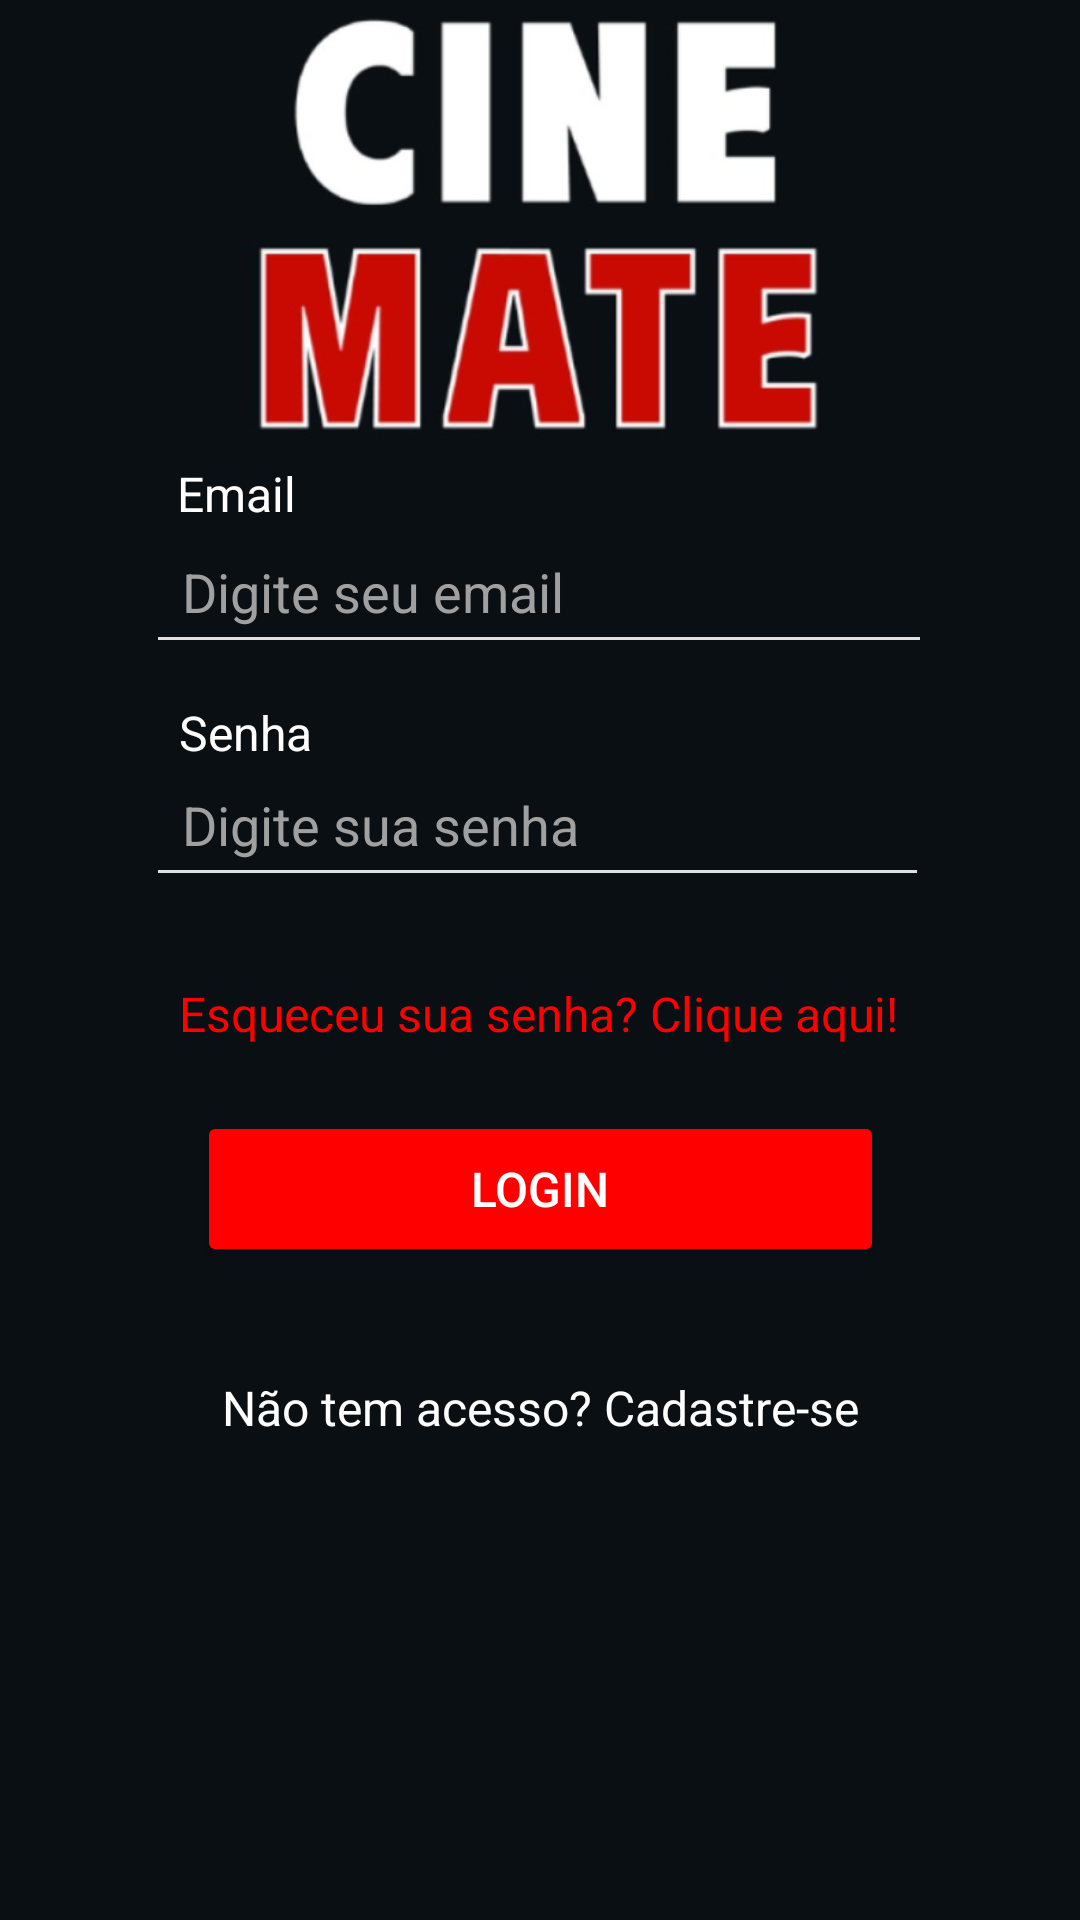

The Android layout XML behind this screen, and the referenced resources:
<!-- AndroidManifest.xml: application theme Theme.CineMate -->
<!-- res/layout/fragment_login.xml -->
<?xml version="1.0" encoding="utf-8"?>
<androidx.constraintlayout.widget.ConstraintLayout xmlns:android="http://schemas.android.com/apk/res/android"
    xmlns:app="http://schemas.android.com/apk/res-auto"
    xmlns:tools="http://schemas.android.com/tools"
    android:layout_width="match_parent"
    android:layout_height="match_parent"
    android:background="#090F13"
    tools:context="com.cinemate.app.ui.fragments.login.LoginFragment"
    tools:layout_editor_absoluteX="0dp"
    tools:layout_editor_absoluteY="-7dp">

    <ImageView
        android:id="@+id/logoImage"
        android:layout_width="200dp"
        android:layout_height="160dp"
        android:layout_marginTop="4dp"
        android:contentDescription="Logo Cinemate"
        android:src="@drawable/logo"
        app:layout_constraintBottom_toTopOf="@+id/emailLabel"
        app:layout_constraintEnd_toEndOf="parent"
        app:layout_constraintHorizontal_bias="0.497"
        app:layout_constraintStart_toStartOf="parent"
        app:layout_constraintTop_toTopOf="parent"
        app:layout_constraintVertical_bias="0.646" />

    <Button
        android:id="@+id/btnLogin"
        android:layout_width="229dp"
        android:layout_height="52dp"
        android:layout_marginBottom="36dp"
        android:backgroundTint="#FF0000"
        android:padding="12dp"
        android:text="Login"
        android:textColor="#FFFFFF"
        android:textSize="16sp"
        app:layout_constraintBottom_toTopOf="@+id/registerText"
        app:layout_constraintEnd_toEndOf="parent"
        app:layout_constraintStart_toStartOf="parent" />

    <TextView
        android:id="@+id/registerText"
        android:layout_width="wrap_content"
        android:layout_height="wrap_content"
        android:layout_marginBottom="160dp"
        android:text="Não tem acesso? Cadastre-se"
        android:textColor="#FFFFFF"
        android:textSize="16sp"
        app:layout_constraintBottom_toBottomOf="parent"
        app:layout_constraintEnd_toEndOf="parent"
        app:layout_constraintStart_toStartOf="parent" />

    <TextView
        android:id="@+id/forgotPassword"
        android:layout_width="wrap_content"
        android:layout_height="wrap_content"
        android:text="Esqueceu sua senha? Clique aqui!"
        android:textColor="#FF0000"
        android:textSize="16sp"
        app:layout_constraintBottom_toTopOf="@+id/btnLogin"
        app:layout_constraintEnd_toEndOf="parent"
        app:layout_constraintHorizontal_bias="0.497"
        app:layout_constraintStart_toStartOf="parent"
        app:layout_constraintTop_toTopOf="parent"
        app:layout_constraintVertical_bias="0.938" />

    <EditText
        android:id="@+id/passwordInput"
        android:layout_width="261dp"
        android:layout_height="44dp"
        android:layout_marginBottom="28dp"
        android:backgroundTint="#E0E0E0"
        android:hint="Digite sua senha"
        android:inputType="textPassword"
        android:padding="12dp"
        android:textColor="#FFFFFF"
        android:textColorHint="#A0A0A0"
        app:layout_constraintBottom_toTopOf="@+id/forgotPassword"
        app:layout_constraintEnd_toEndOf="parent"
        app:layout_constraintHorizontal_bias="0.493"
        app:layout_constraintStart_toStartOf="parent" />

    <TextView
        android:id="@+id/emailLabel"
        android:layout_width="wrap_content"
        android:layout_height="wrap_content"
        android:text="Email"
        android:textColor="#FFFFFF"
        android:textSize="16sp"
        app:layout_constraintBottom_toTopOf="@+id/emailInput"
        app:layout_constraintEnd_toEndOf="parent"
        app:layout_constraintHorizontal_bias="0.184"
        app:layout_constraintStart_toStartOf="parent" />

    <EditText
        android:id="@+id/emailInput"
        android:layout_width="262dp"
        android:layout_height="46dp"
        android:layout_marginBottom="12dp"
        android:backgroundTint="#E0E0E0"
        android:hint="Digite seu email"
        android:padding="12dp"
        android:textColor="#FFFFFF"
        android:textColorHint="#A0A0A0"
        app:layout_constraintBottom_toTopOf="@+id/passwordLabel"
        app:layout_constraintEnd_toEndOf="parent"
        app:layout_constraintHorizontal_bias="0.496"
        app:layout_constraintStart_toStartOf="parent" />

    <TextView
        android:id="@+id/passwordLabel"
        android:layout_width="wrap_content"
        android:layout_height="wrap_content"
        android:text="Senha"
        android:textColor="#FFFFFF"
        android:textSize="16sp"
        app:layout_constraintBottom_toTopOf="@+id/passwordInput"
        app:layout_constraintEnd_toEndOf="parent"
        app:layout_constraintHorizontal_bias="0.189"
        app:layout_constraintStart_toStartOf="parent" />

    <ProgressBar
        android:id="@+id/loadingSpinner"
        android:layout_width="wrap_content"
        android:layout_height="wrap_content"
        android:visibility="gone"
        app:layout_constraintTop_toTopOf="parent"
        app:layout_constraintBottom_toBottomOf="parent"
        app:layout_constraintStart_toStartOf="parent"
        app:layout_constraintEnd_toEndOf="parent" />

</androidx.constraintlayout.widget.ConstraintLayout>
<!-- resources referenced by this layout -->
<resources>
  <!-- drawable logo: png bitmap (drawable, 82907 bytes) -->
  <style name="Theme.CineMate" parent="Base.Theme.CineMate" />
  <style name="Base.Theme.CineMate" parent="Theme.Material3.DayNight.NoActionBar">
          <item name="android:statusBarColor">@android:color/transparent</item>
          <item name="android:windowLightStatusBar">false</item>
      </style>
</resources>
